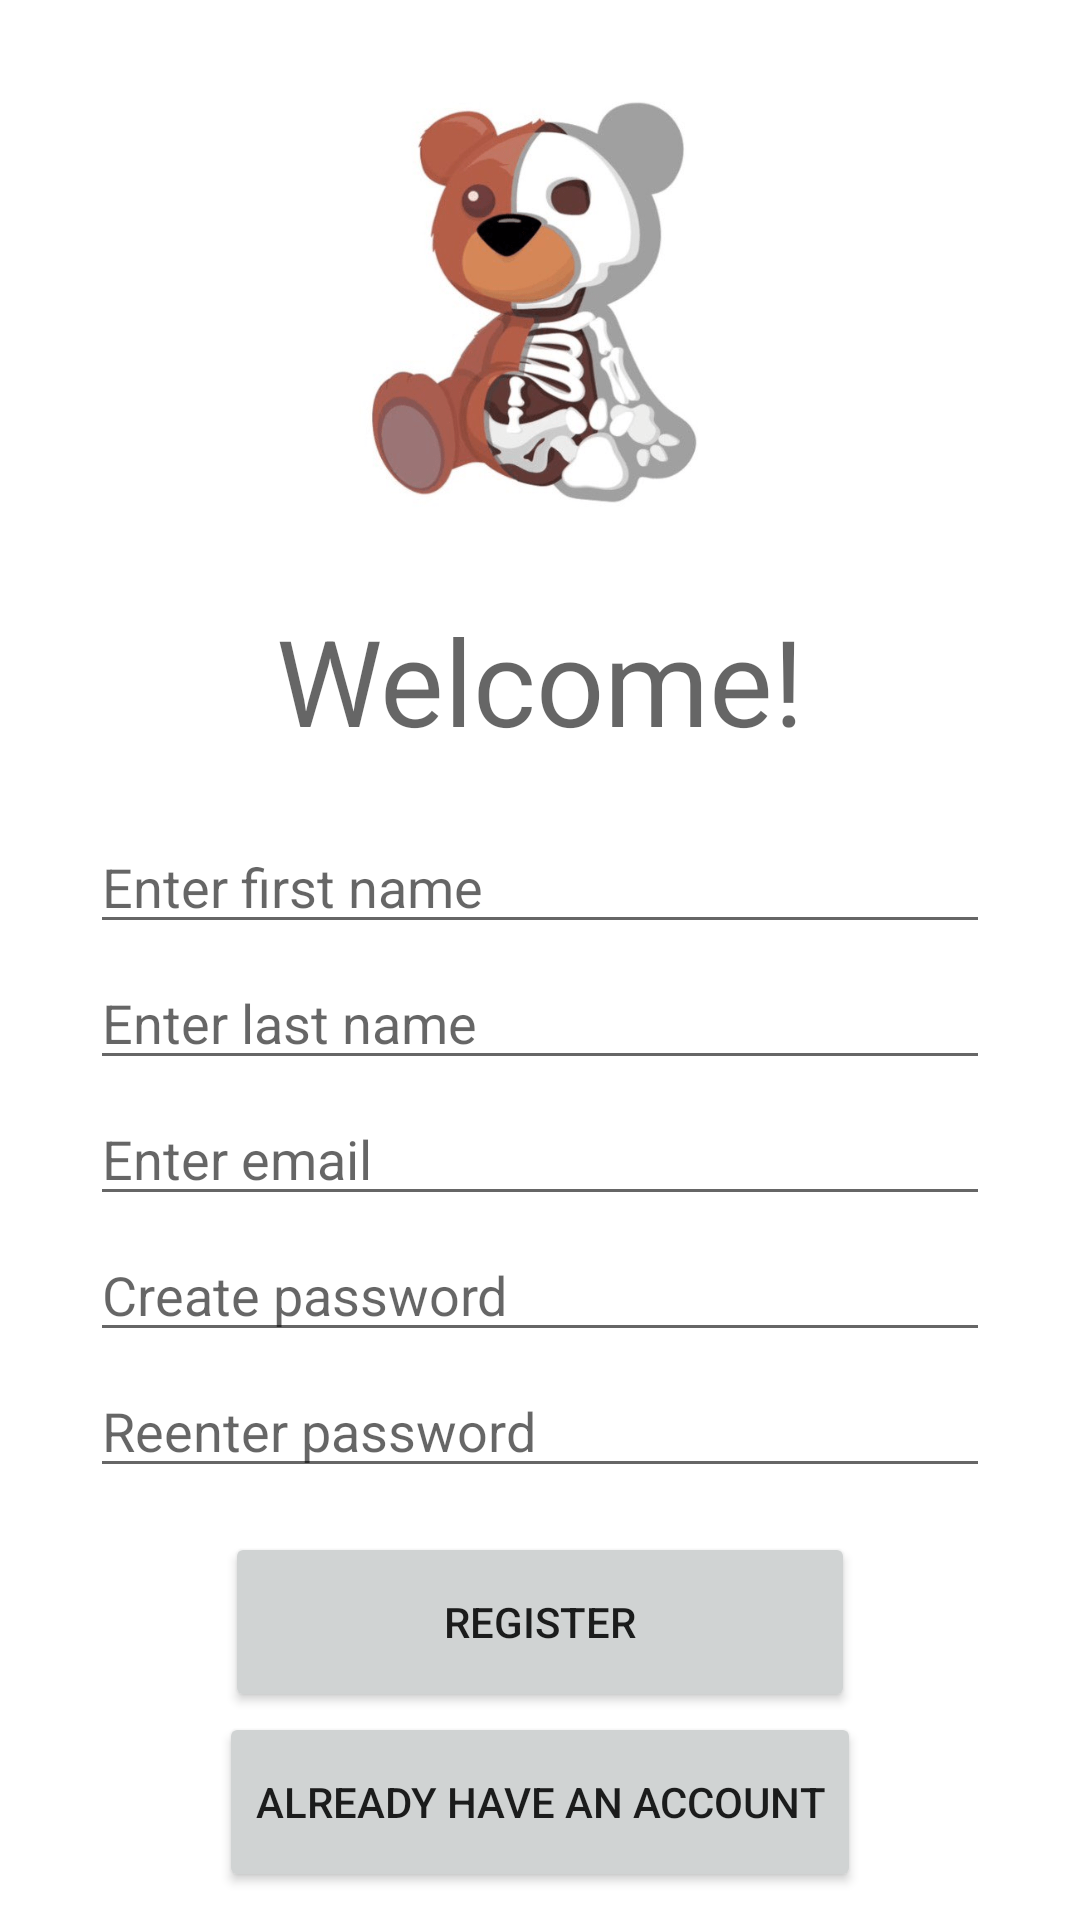

The Android layout XML behind this screen, and the referenced resources:
<!-- AndroidManifest.xml: application theme Theme.Todolu -->
<!-- res/layout/registration.xml -->
<?xml version="1.0" encoding="utf-8"?>
<androidx.constraintlayout.widget.ConstraintLayout
    xmlns:android="http://schemas.android.com/apk/res/android"
    xmlns:app="http://schemas.android.com/apk/res-auto"
    xmlns:tools="http://schemas.android.com/tools"
    android:id="@+id/container"
    android:layout_width="match_parent"
    android:layout_height="match_parent"
    android:paddingLeft="@dimen/activity_horizontal_margin"
    android:paddingTop="@dimen/activity_vertical_margin"
    android:paddingRight="@dimen/activity_horizontal_margin"
    android:paddingBottom="@dimen/activity_vertical_margin"
    tools:context=".registration">

    <RelativeLayout
        android:layout_width="match_parent"
        android:layout_height="wrap_content"
        android:orientation="horizontal"
        tools:ignore="MissingConstraints"
        >

        <ImageView
            android:id="@+id/logoPic"
            android:layout_width="200dp"
            android:layout_height="200dp"
            android:layout_centerHorizontal="true"
            android:src="@drawable/logo" />
        <TextView
            android:id="@+id/welcome"
            android:layout_width="300dp"
            android:layout_height="wrap_content"
            android:layout_below="@+id/logoPic"
            android:hint="Welcome!"
            android:selectAllOnFocus="true"
            android:layout_centerHorizontal="true"
            android:gravity="center"
            android:textSize="40sp"
            />
        <RelativeLayout
            android:layout_width="match_parent"
            android:layout_height="wrap_content"
            android:layout_below="@+id/welcome"
            android:layout_marginTop="20dp"
            >
            <EditText
                android:id="@+id/reenterpassword"
                android:layout_centerHorizontal="true"
                android:layout_width="300dp"
                android:layout_height="wrap_content"
                android:layout_marginTop="4dp"
                android:autofillHints=""
                android:hint="Reenter password"
                android:imeActionLabel="@string/action_sign_in_short"
                android:imeOptions="actionDone"
                android:selectAllOnFocus="true"
                android:layout_below="@id/password" />

            <EditText
                android:id="@+id/email"
                android:layout_centerHorizontal="true"
                android:layout_width="300dp"
                android:layout_height="wrap_content"
                android:layout_marginTop="4dp"
                android:autofillHints=""
                android:hint="Enter email"
                android:imeActionLabel="@string/action_sign_in_short"
                android:imeOptions="actionDone"
                android:selectAllOnFocus="true"
                android:layout_below="@id/lastname" />

            <EditText
                android:id="@+id/lastname"
                android:layout_centerHorizontal="true"
                android:layout_width="300dp"
                android:layout_height="wrap_content"
                android:layout_marginTop="4dp"
                android:autofillHints=""
                android:hint="Enter last name"
                android:imeActionLabel="@string/action_sign_in_short"
                android:imeOptions="actionDone"
                android:selectAllOnFocus="true"
                android:layout_below="@+id/firstname"
                />

            <EditText
                android:id="@+id/password"
                android:layout_centerHorizontal="true"
                android:layout_width="300dp"
                android:layout_height="wrap_content"
                android:layout_marginTop="4dp"
                android:autofillHints=""
                android:hint="Create password"
                android:imeActionLabel="@string/action_sign_in_short"
                android:imeOptions="actionDone"
                android:selectAllOnFocus="true"
                android:layout_below="@+id/email" />

            <EditText
                android:id="@+id/firstname"
                android:layout_width="300dp"
                android:layout_height="wrap_content"
                android:layout_centerHorizontal="true"
                android:autofillHints="Enter username"
                android:hint="Enter first name"
                android:selectAllOnFocus="true" />

            <RelativeLayout
                android:layout_width="match_parent"
                android:layout_height="wrap_content"
                android:layout_below="@+id/password"
                android:layout_marginTop="50dp">
                <Button
                    android:id="@+id/register"
                    android:layout_width="210dp"
                    android:layout_height="60dp"
                    android:backgroundTint="#D0D3D3"
                    android:enabled="true"
                    android:text="register"
                    android:layout_centerHorizontal="true"
                    android:layout_marginTop="10dp"
                    />

                <Button
                    android:id="@+id/backToLogin"
                    android:layout_width="wrap_content"
                    android:layout_height="60dp"
                    android:layout_below="@+id/register"
                    android:layout_centerHorizontal="true"
                    android:backgroundTint="#D0D3D3"
                    android:enabled="true"
                    android:text="Already Have An Account" />
            </RelativeLayout>

        </RelativeLayout>

    </RelativeLayout>




</androidx.constraintlayout.widget.ConstraintLayout>
<!-- resources referenced by this layout -->
<resources>
  <!-- drawable logo: png bitmap (drawable, 77873 bytes) -->
  <string name="action_sign_in_short">Sign in</string>
  <style name="Theme.Todolu" parent="Theme.MaterialComponents.DayNight.DarkActionBar">
          
          <item name="colorPrimary">@color/purple_500</item>
          <item name="colorPrimaryVariant">@color/purple_700</item>
          <item name="colorOnPrimary">@color/white</item>
          
          <item name="colorSecondary">@color/teal_200</item>
          <item name="colorSecondaryVariant">@color/teal_700</item>
          <item name="colorOnSecondary">@color/black</item>
          
          <item name="android:statusBarColor" tools:targetApi="l">?attr/colorPrimaryVariant</item>
          
      </style>
  <color name="purple_500">#FF6200EE</color>
  <color name="purple_700">#FF3700B3</color>
  <color name="white">#FFFFFFFF</color>
  <color name="teal_200">#FF03DAC5</color>
  <color name="teal_700">#FF018786</color>
  <color name="black">#FF000000</color>
</resources>
